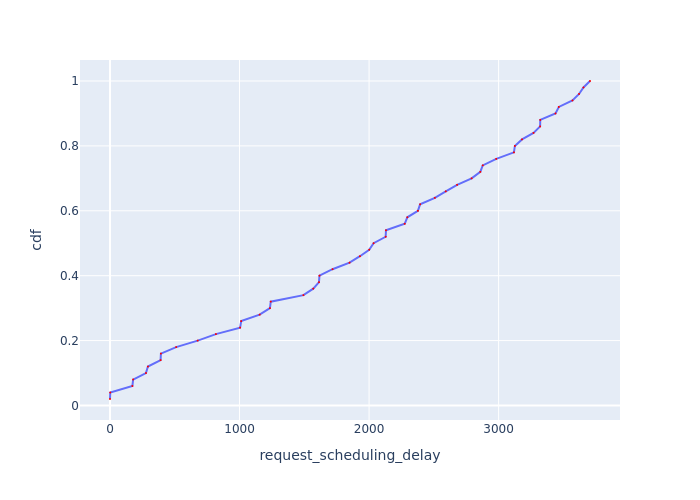

The file beside this chart, header and first rows:
Request Id, request_scheduling_delay, cdf
0_0, 0.001139, 0.02
0_1, 1.924, 0.04
0_2, 172.8, 0.06
0_3, 178.5, 0.08
0_4, 277.5, 0.1
0_5, 292.8, 0.12
0_6, 390.6, 0.14
0_7, 393, 0.16
0_8, 510.8, 0.18
0_9, 677.1, 0.2
0_10, 817.5, 0.22
0_11, 1004, 0.24
0_12, 1013, 0.26
0_13, 1155, 0.28
0_15, 1235, 0.3
0_14, 1241, 0.32
0_16, 1493, 0.34
0_17, 1569, 0.36
0_18, 1613, 0.38
0_19, 1617, 0.4
0_20, 1718, 0.42
0_21, 1849, 0.44
0_22, 1930, 0.46
0_24, 2001, 0.48
0_23, 2035, 0.5
0_25, 2128, 0.52
0_26, 2130, 0.54
0_28, 2275, 0.56
0_27, 2295, 0.58
0_30, 2377, 0.6
0_29, 2394, 0.62
0_31, 2508, 0.64
0_32, 2592, 0.66
0_33, 2680, 0.68
0_34, 2792, 0.7
0_36, 2859, 0.72
0_35, 2877, 0.74
0_37, 2982, 0.76
0_39, 3118, 0.78
0_38, 3125, 0.8
0_40, 3181, 0.82
0_41, 3269, 0.84
0_43, 3320, 0.86
0_42, 3321, 0.88
0_44, 3439, 0.9
0_45, 3465, 0.92
0_46, 3570, 0.94
0_47, 3621, 0.96
0_48, 3655, 0.98
0_49, 3705, 1.0
